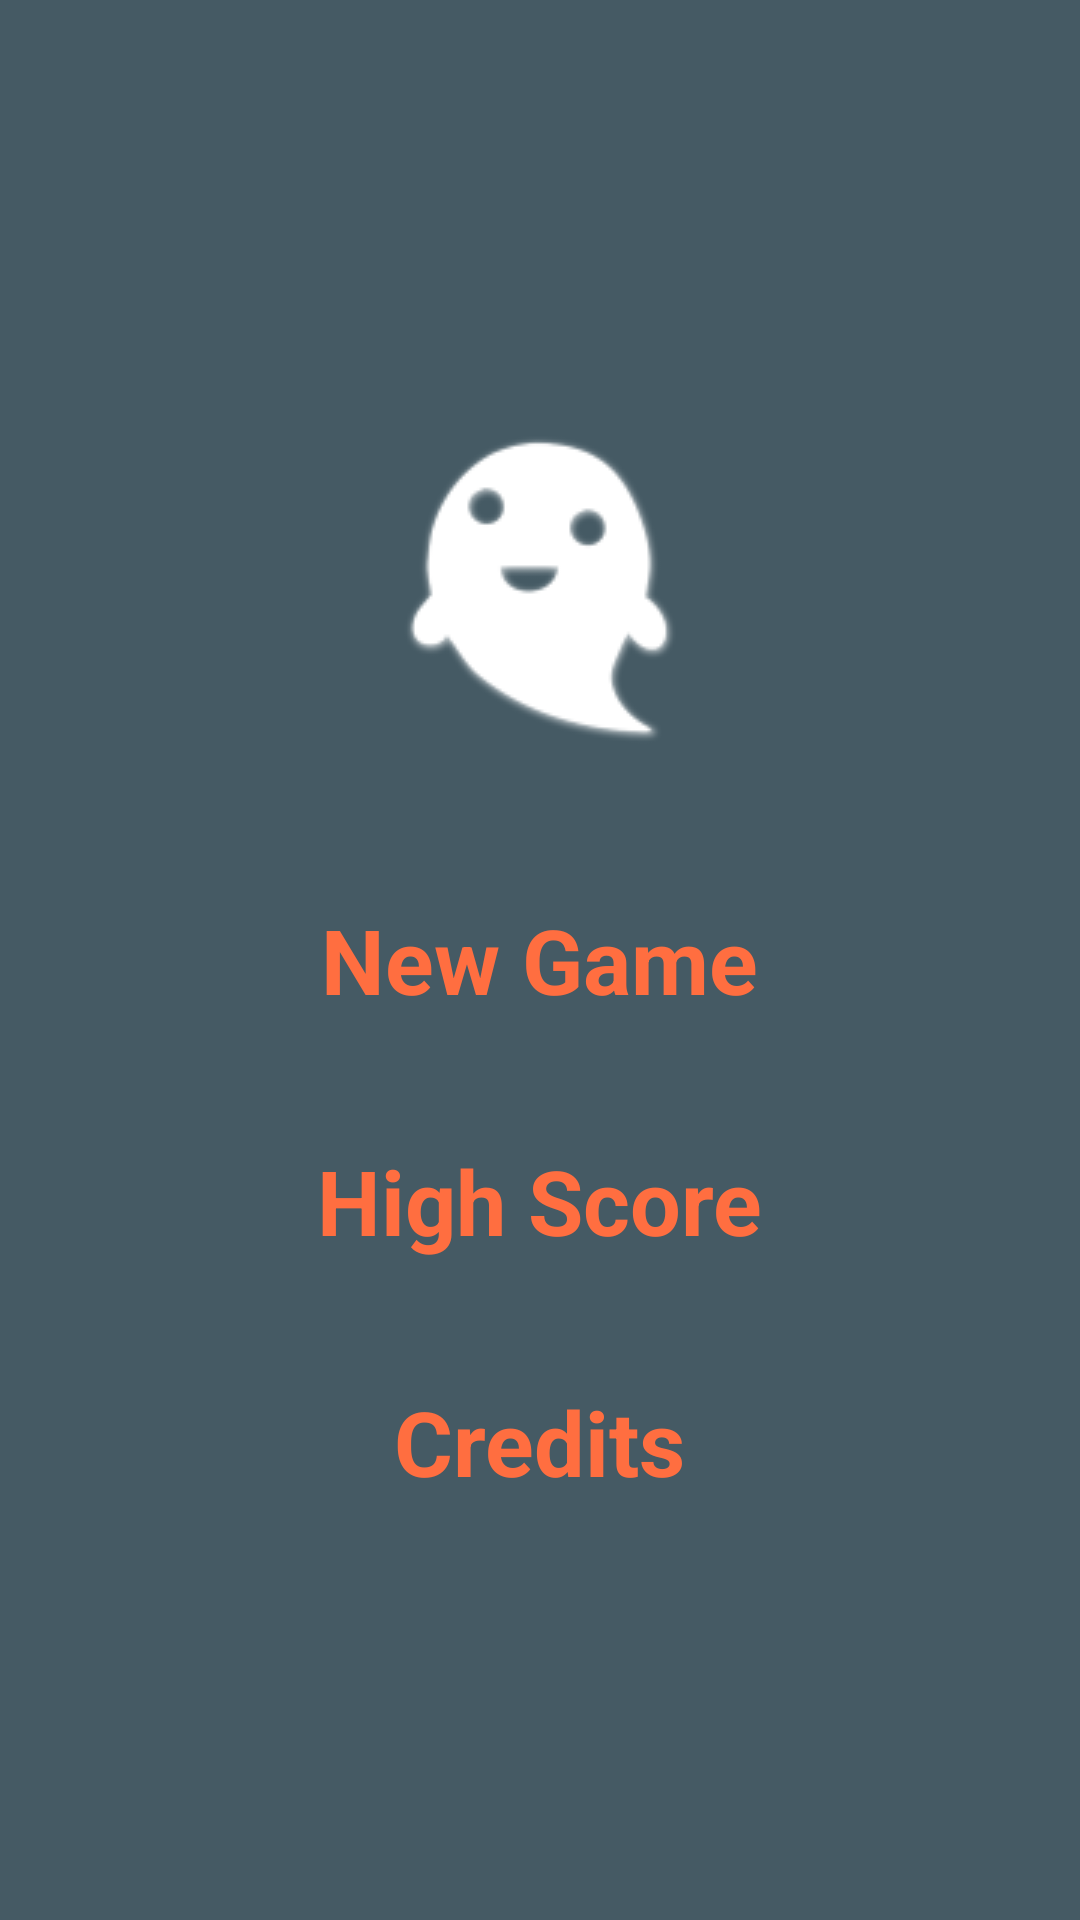

Layout XML and referenced resources for this Android screen:
<!-- AndroidManifest.xml: activity theme SplashTheme -->
<!-- res/layout/activity_main.xml -->
<?xml version="1.0" encoding="utf-8"?>
<RelativeLayout
    xmlns:android="http://schemas.android.com/apk/res/android"
    xmlns:tools="http://schemas.android.com/tools"
    android:layout_width="match_parent"
    android:layout_height="match_parent"
    android:paddingBottom="@dimen/activity_vertical_margin"
    android:paddingLeft="@dimen/activity_horizontal_margin"
    android:paddingRight="@dimen/activity_horizontal_margin"
    android:paddingTop="@dimen/activity_vertical_margin"
    tools:context="zacke.ghostbound.MainActivity"
    android:background="@color/colorPrimaryDarker">

    <ImageView
        android:layout_width="wrap_content"
        android:layout_height="wrap_content"
        android:id="@+id/imageView"
        android:src="@drawable/ghosticon128"
        android:tint="#ffffff"
        android:layout_above="@+id/newGame"
        android:layout_centerHorizontal="true"
        android:layout_marginBottom="40dp"/>

    <TextView
        android:layout_width="wrap_content"
        android:layout_height="wrap_content"
        android:textAppearance="?android:attr/textAppearanceLarge"
        android:text="New Game"
        android:id="@+id/newGame"
        android:layout_centerVertical="true"
        android:layout_centerHorizontal="true"
        android:textSize="30dp"
        android:textColor="@color/colorAccent"
        android:textStyle="bold"
        android:onClick="newGame"/>

    <TextView
        android:layout_width="wrap_content"
        android:layout_height="wrap_content"
        android:textAppearance="?android:attr/textAppearanceLarge"
        android:text="High Score"
        android:id="@+id/highScore"
        android:textSize="30dp"
        android:textColor="@color/colorAccent"
        android:textStyle="bold"
        android:layout_below="@+id/newGame"
        android:layout_centerHorizontal="true"
        android:layout_marginTop="40dp"
        android:onClick="highScore"/>

    <TextView
        android:layout_width="wrap_content"
        android:layout_height="wrap_content"
        android:textAppearance="?android:attr/textAppearanceLarge"
        android:text="Credits"
        android:id="@+id/credits"
        android:textSize="30dp"
        android:textColor="@color/colorAccent"
        android:textStyle="bold"
        android:layout_marginTop="40dp"
        android:layout_below="@+id/highScore"
        android:layout_centerHorizontal="true"
        android:onClick="credits"/>
</RelativeLayout>
<!-- resources referenced by this layout -->
<resources>
  <color name="colorAccent">#FF6E40</color>
  <color name="colorPrimaryDarker">#455a64</color>
  <!-- drawable ghosticon128: png bitmap (drawable, 7219 bytes) -->
  <style name="SplashTheme" parent="Theme.AppCompat.Light.NoActionBar">
          
          <item name="android:windowFullscreen">true</item>
      </style>
</resources>
